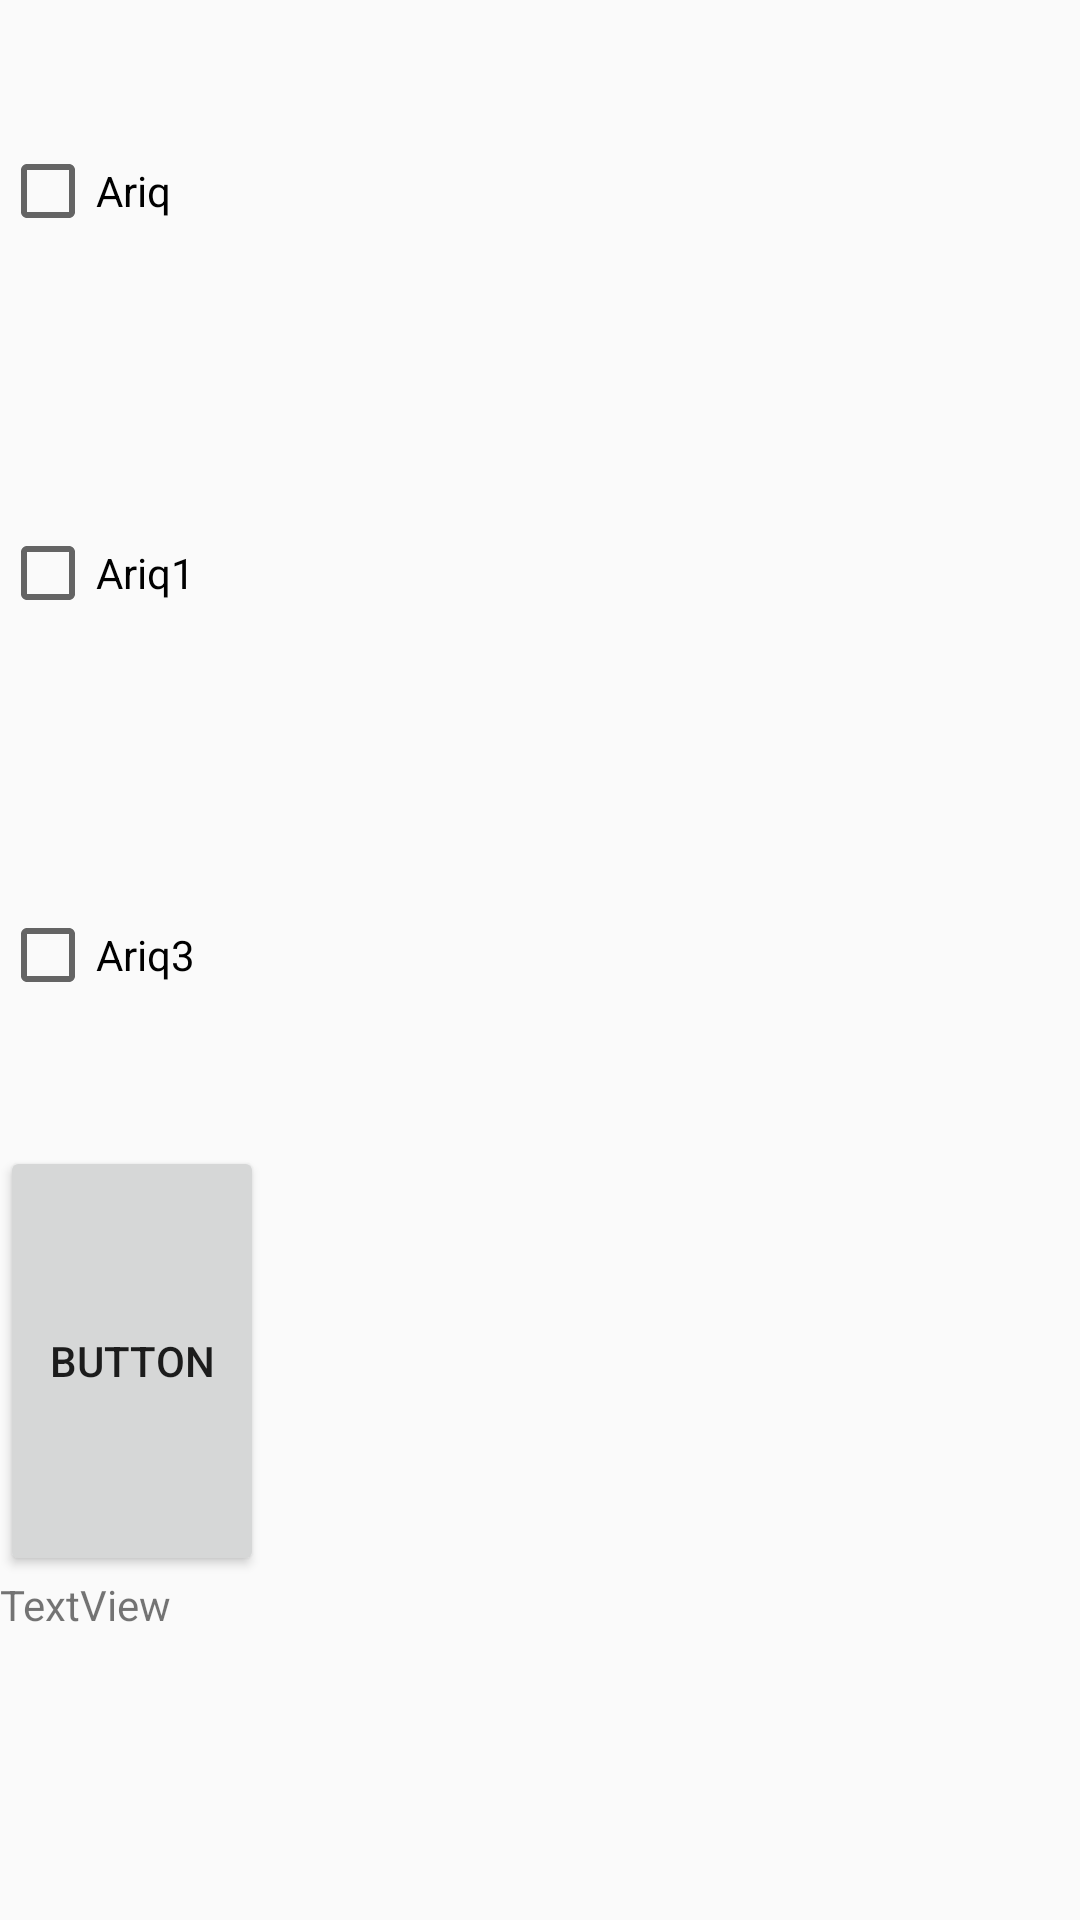

Reconstruct the res/layout file that produces this screen, plus the resources it refers to.
<!-- AndroidManifest.xml: application theme noAppTheme -->
<!-- res/layout/activity_diagnosa.xml -->
<?xml version="1.0" encoding="utf-8"?>
<LinearLayout xmlns:android="http://schemas.android.com/apk/res/android"
    xmlns:app="http://schemas.android.com/apk/res-auto"
    xmlns:tools="http://schemas.android.com/tools"
    android:layout_width="match_parent"
    android:layout_height="wrap_content"
    android:orientation="vertical"
    tools:context=".views.activities.DiagnosaActivity">

    <CheckBox
        android:id="@+id/cb_1"
        android:layout_width="wrap_content"
        android:layout_height="wrap_content"
        android:layout_weight="1"
        android:text="Ariq" />

    <CheckBox
        android:id="@+id/cb_2"
        android:layout_width="wrap_content"
        android:layout_height="wrap_content"
        android:layout_weight="1"
        android:text="Ariq1" />

    <CheckBox
        android:id="@+id/cb_3"
        android:layout_width="wrap_content"
        android:layout_height="wrap_content"
        android:layout_weight="1"
        android:text="Ariq3" />

    <Button
        android:id="@+id/btn_hasil"
        android:layout_width="wrap_content"
        android:layout_height="wrap_content"
        android:layout_weight="1"
        android:text="Button" />

    <TextView
        android:id="@+id/tv_hasil"
        android:layout_width="match_parent"
        android:layout_height="wrap_content"
        android:layout_weight="1"
        android:text="TextView" />
</LinearLayout>
<!-- resources referenced by this layout -->
<resources>
  <style name="noAppTheme" parent="Theme.AppCompat.Light.NoActionBar">
          
          <item name="colorPrimary">@color/colorPrimary</item>
          <item name="colorPrimaryDark">@color/colorPrimaryDark</item>
          <item name="colorAccent">@color/colorAccent</item>
      </style>
  <color name="colorPrimary">#008577</color>
  <color name="colorPrimaryDark">#00574B</color>
  <color name="colorAccent">#D81B60</color>
</resources>
